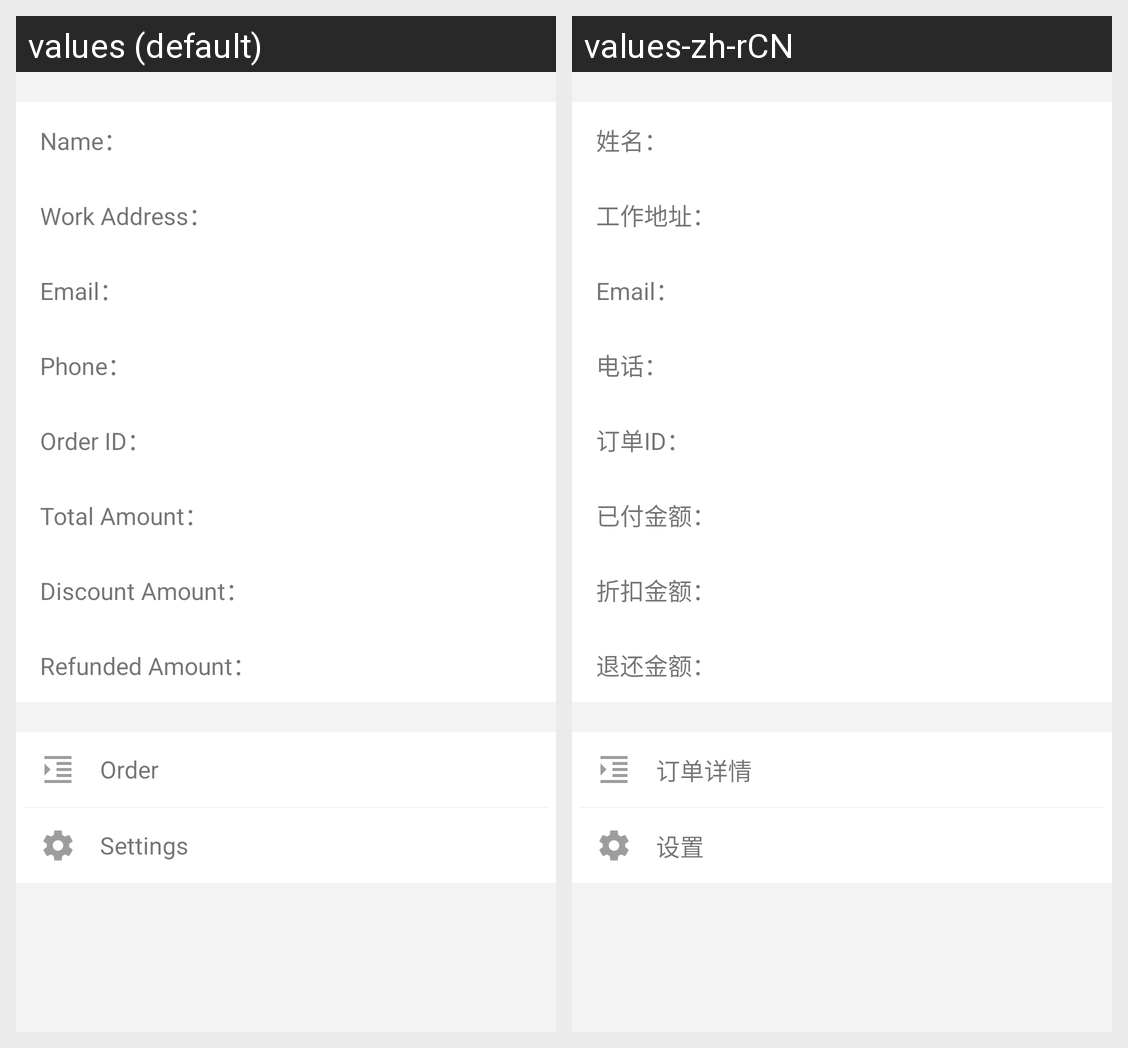

This grid shows one Android layout under two languages. Give, for every string resource on the screen, its name, the default text and each shown locale's text.
Android screen res/layout/fragment_more_home.xml rendered under 2 locales, left to right: values (default), values-zh-rCN. Device: Nexus 5 (rendered at 1080×1920; each locale shown at half size, 540×960, under a caption strip naming it); theme AppTheme.NoActionBar.
Strings drawn on this screen, with the default value and each locale's value (text and hints the layout hard-codes, and strings that could not be matched under every locale, appear in the picture but are not listed):

more_name
  values: Name：
  values-zh-rCN: 姓名：

more_work_address
  values: Work Address：
  values-zh-rCN: 工作地址：

more_email
  values: Email：
  values-zh-rCN: Email：

more_phone
  values: Phone：
  values-zh-rCN: 电话：

more_order_id
  values: Order ID：
  values-zh-rCN: 订单ID：

more_total_amount
  values: Total Amount：
  values-zh-rCN: 已付金额：

more_discount_amount
  values: Discount Amount：
  values-zh-rCN: 折扣金额：

more_refunded_amount
  values: Refunded Amount：
  values-zh-rCN: 退还金额：

order
  values: Order
  values-zh-rCN: 订单详情

settings
  values: Settings
  values-zh-rCN: 设置
